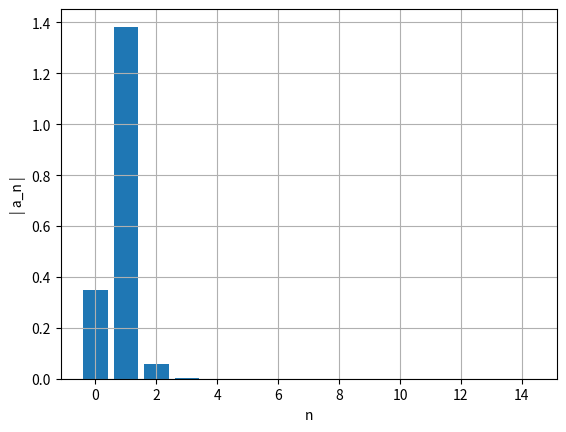
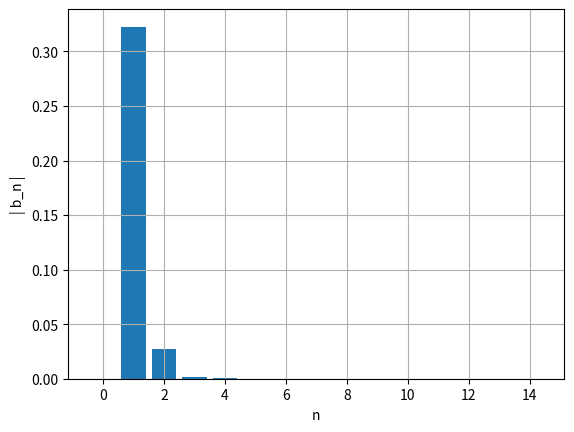
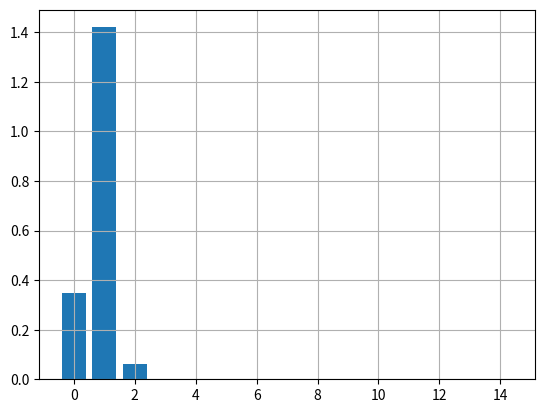

Write Python code to recreate these figures, in order.
import numpy as np
import matplotlib.pyplot as plt

x0 = 1.5
v0 = 0.5
k = 2
m = 0.5
ti = 0
tf = 20
dt = 0.001
n = int((tf-ti)/dt)
alpha = -0.1
beta = 0.02
ti_estac = 0

def fourier(x0,v0,m,k,alpha,t,n,ti_estac, dt,beta): 
    #faz a preparação necessária ao cálculo dos coeficientes de Fourier e apresenta-os num gŕafico de barras
    #atenção: alterar a equação da aceleração se necessário
    x=np.empty(n+1)
    v=np.empty(n+1)
    a=np.empty(n+1)
    E=np.empty(n+1)
    
    v[0]=v0
    x[0]=x0
    cntMax=0
    ind=np.transpose([0 for i in range(1000)])
    afo=np.zeros(15)
    bfo=np.zeros(15)


    for i in range(n):
        a[i]=(-k/m*x[i]) - ((3/m*alpha)*(x[i]**2)) + ((4/m*beta)*(x[i]**3))
        v[i+1]=v[i]+a[i]*dt
        x[i+1]=x[i]+v[i+1]*dt
        E[i]=0.5*m*v[i]**2+0.5*k*x[i]**2
        if t[i]>ti_estac and x[i-1] < x[i] and  x[i+1] < x[i]:
            cntMax+=1
            ind[cntMax]=int(i)
    		
    t0=ind[cntMax-1]
    t1=ind[cntMax]    
    for i in range(15):
        af, bf=fourier_calc(t,x,t0,t1,dt,i)
        afo[i]=af
        bfo[i]=bf

    ii=np.linspace(0,14,15)
    plt.figure()
    plt.ylabel('| a_n |')
    plt.xlabel('n')
    plt.bar(ii,np.abs(afo))
    plt.grid()
    plt.show()



    ii=np.linspace(0,14,15)
    plt.figure()
    plt.ylabel('| b_n |')
    plt.xlabel('n')
    plt.bar(ii,np.abs(bfo))
    plt.grid()
    plt.show()

    ii=np.linspace(0,14,15)
    plt.figure()
    plt.bar(ii,np.sqrt(np.abs(afo)**2 + np.abs(bfo)**2))
    plt.grid()
    plt.show()

def fourier_calc(t,x,t0,t1,dt,nf):
    #faz os cálculos dos coeficientes de Fourier. Parte de 'fourier'
    T=t[t1]-t[t0]
    ome=2*np.pi/T

    s1=x[t0]*np.cos(nf*ome*t[t0])
    s2=x[t1]*np.cos(nf*ome*t[t1])
    st=x[t0+1:t1]*np.cos(nf*ome*t[t0+1:t1])
    soma=np.sum(st)
    
    q1=x[t0]*np.sin(nf*ome*t[t0])
    q2=x[t1]*np.sin(nf*ome*t[t1])
    qt=x[t0+1:t1]*np.sin(nf*ome*t[t0+1:t1])
    somq=np.sum(qt)
    
    intega=((s1+s2)/2+soma)*dt
    af=2/T*intega
    integq=((q1+q2)/2+somq)*dt
    bf=2/T*integq
    return af,bf

t = np.linspace(ti, tf, n+1)

fourier(x0,v0,m,k,alpha,t,n,ti_estac, dt,beta)